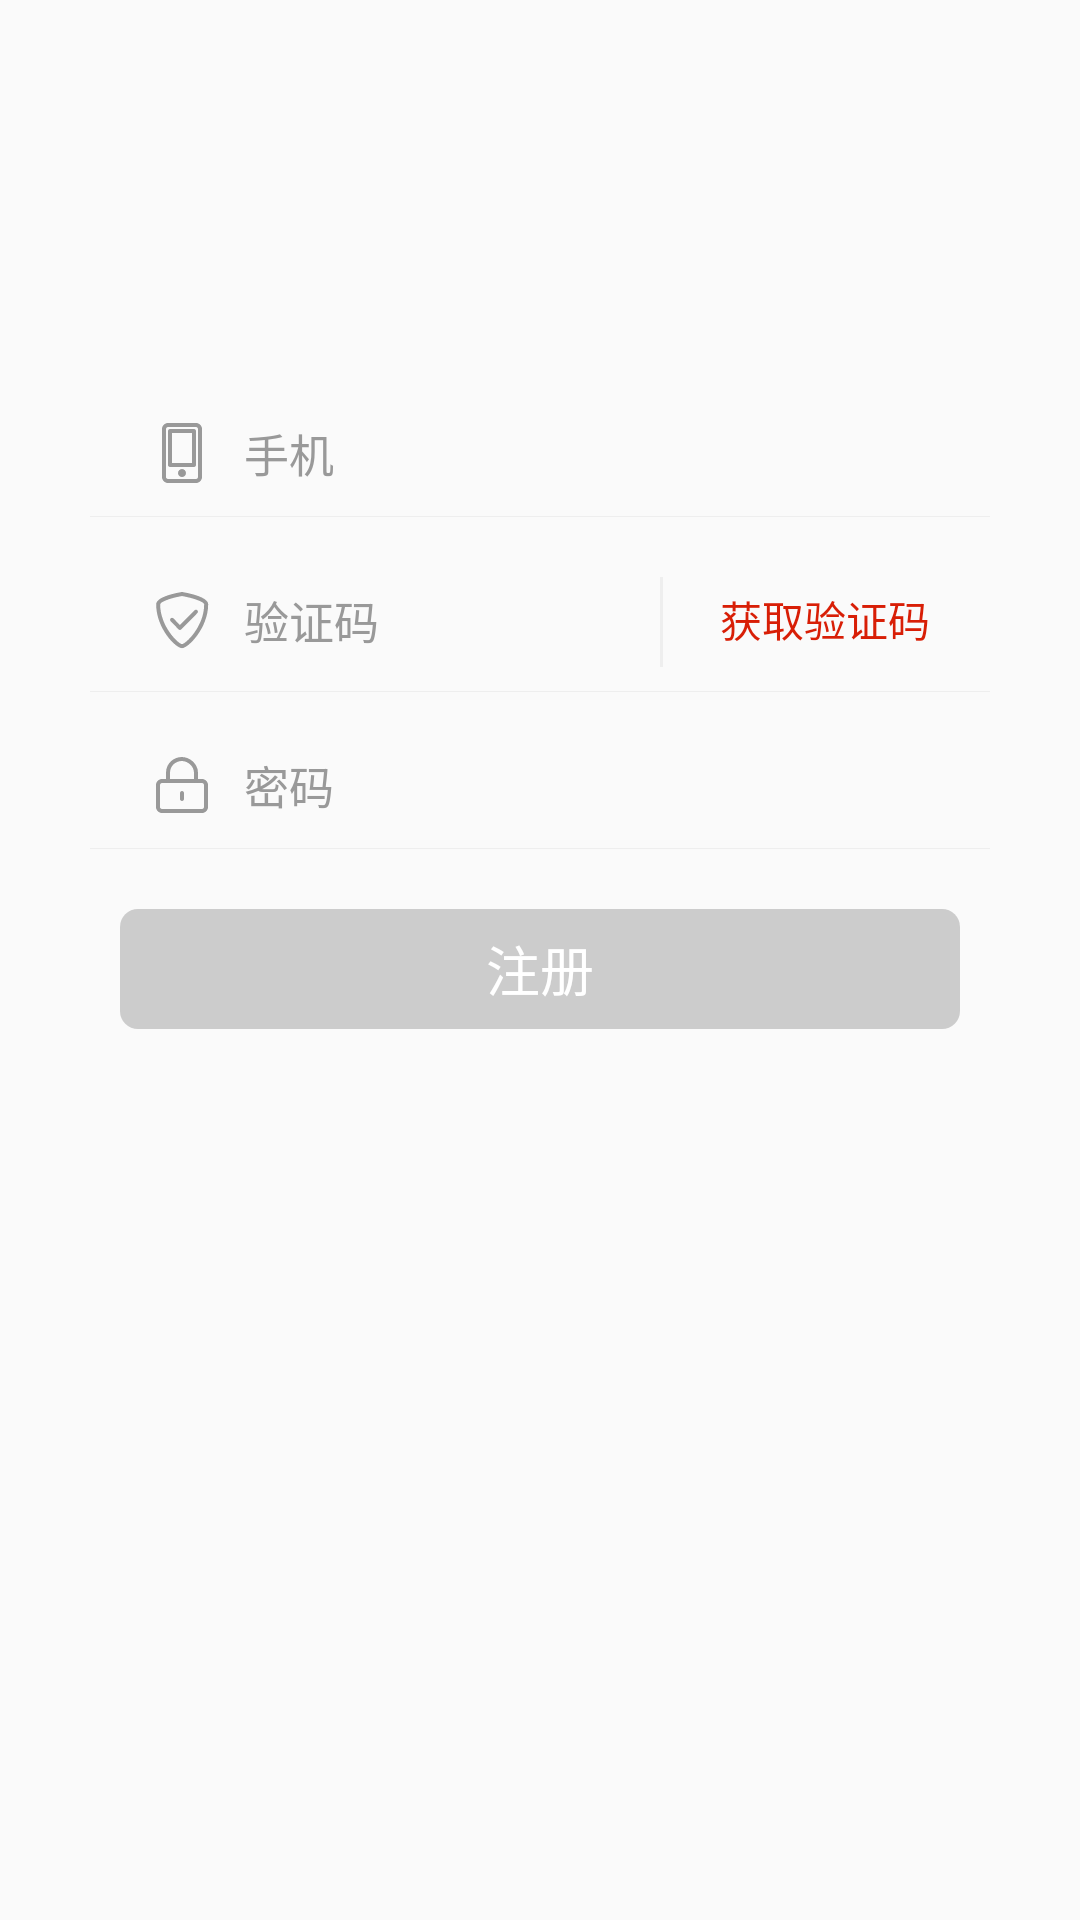

The Android layout XML behind this screen, and the referenced resources:
<!-- AndroidManifest.xml: application theme AppTheme -->
<!-- res/layout/fragment_phone_register.xml -->
<?xml version="1.0" encoding="utf-8"?>
<LinearLayout xmlns:android="http://schemas.android.com/apk/res/android"
    android:layout_width="match_parent"
    android:layout_height="match_parent"
    android:orientation="vertical">


    <LinearLayout
        android:layout_width="match_parent"
        android:layout_height="wrap_content"
        android:layout_marginTop="130dp"
        android:gravity="center_vertical"
        android:orientation="horizontal">

        <EditText
            android:id="@+id/et_phone"
            android:layout_width="230dp"
            android:layout_height="wrap_content"
            android:layout_marginLeft="40dp"
            android:layout_marginRight="40dp"
            android:background="@null"
            android:drawableLeft="@mipmap/ic_mobile"
            android:drawablePadding="10dp"
            android:hint="@string/et_hintPhone"
            android:inputType="number"
            android:maxLength="11"
            android:padding="10dp"
            android:textColor="@color/colorOther"
            android:textColorHint="@color/colorOther"
            android:textCursorDrawable="@null"
            android:textSize="15dp" />

        <ImageView
            android:id="@+id/iv_clean_phone"
            android:layout_width="40dp"
            android:layout_height="match_parent"
            android:scaleType="centerInside"
            android:src="@mipmap/ic_clear"
            android:visibility="gone" />


    </LinearLayout>

    <View
        android:layout_width="300dp"
        android:layout_height="1px"
        android:layout_gravity="center"
        android:background="@color/color_eeeeee" />

    <LinearLayout
        android:layout_width="match_parent"
        android:layout_height="wrap_content"
        android:layout_marginTop="10dp"
        android:orientation="horizontal">

        <EditText
            android:id="@+id/et_verification"
            android:layout_width="120dp"
            android:layout_height="wrap_content"
            android:layout_marginLeft="40dp"
            android:layout_marginRight="40dp"
            android:background="@null"
            android:drawableLeft="@mipmap/ic_safe"
            android:drawablePadding="10dp"
            android:hint="@string/et_verification"
            android:inputType="number"
            android:maxLength="6"
            android:padding="10dp"
            android:textColor="@color/colorOther"
            android:textColorHint="@color/colorOther"
            android:textCursorDrawable="@null"
            android:textSize="15dp" />


        <ImageView
            android:id="@+id/iv_clean_verification"
            android:layout_width="wrap_content"
            android:layout_height="match_parent"
            android:scaleType="centerInside"
            android:src="@mipmap/ic_clear"
            android:visibility="invisible" />

        <View
            android:layout_width="1dp"
            android:layout_height="30dp"
            android:layout_marginLeft="20dp"
            android:layout_marginTop="10dp"
            android:background="@color/color_eeeeee" />

        <Button
            android:id="@+id/bt_getVerification"
            android:layout_width="wrap_content"
            android:layout_height="wrap_content"
            android:layout_marginLeft="10dp"
            android:background="@null"
            android:text="@string/bt_verification"
            android:textColor="@color/color_d81e06" />


    </LinearLayout>

    <View
        android:layout_width="300dp"
        android:layout_height="1px"
        android:layout_gravity="center"
        android:background="@color/color_eeeeee" />


    <LinearLayout
        android:layout_width="match_parent"
        android:layout_height="wrap_content"
        android:layout_marginTop="10dp"
        android:orientation="horizontal">

        <EditText
            android:id="@+id/et_password"
            android:layout_width="200dp"
            android:layout_height="wrap_content"
            android:layout_marginLeft="40dp"
            android:layout_marginRight="40dp"
            android:background="@null"
            android:drawableLeft="@mipmap/ic_lock_register"
            android:drawablePadding="10dp"
            android:hint="@string/et_hint2"
            android:inputType="textPassword"
            android:maxLines="1"
            android:padding="10dp"
            android:textColor="@color/colorOther"
            android:textColorHint="@color/colorOther"
            android:textCursorDrawable="@null"
            android:textSize="15dp" />


        <LinearLayout
            android:layout_width="match_parent"
            android:layout_height="match_parent"
            android:orientation="horizontal">


            <ImageView
                android:id="@+id/iv_show_pwd"
                android:layout_width="30dp"
                android:layout_height="match_parent"
                android:scaleType="centerInside"
                android:src="@mipmap/pass_gone"
                android:visibility="gone" />

            <ImageView
                android:id="@+id/iv_clean_password"
                android:layout_width="40dp"
                android:layout_height="match_parent"
                android:scaleType="centerInside"
                android:src="@mipmap/ic_clear"
                android:visibility="gone" />


        </LinearLayout>


    </LinearLayout>

    <View
        android:layout_width="300dp"
        android:layout_height="1px"
        android:layout_gravity="center"
        android:background="@color/color_eeeeee" />


    <TextView
        android:id="@+id/tv_hintPwd"
        android:layout_width="wrap_content"
        android:layout_height="wrap_content"
        android:layout_marginLeft="50dp"
        android:textColor="@color/color_d81e06"
        android:visibility="gone" />

    <Button
        android:id="@+id/bt_submit"
        android:layout_width="match_parent"
        android:layout_height="40dp"
        android:layout_gravity="center_horizontal"
        android:layout_marginLeft="40dp"
        android:layout_marginRight="40dp"
        android:layout_marginTop="20dp"
        android:background="@drawable/shape_fill_button"
        android:enabled="false"
        android:text="@string/bt_register"
        android:textColor="@color/colorWhite"
        android:textSize="18sp" />


</LinearLayout>
<!-- resources referenced by this layout -->
<resources>
  <color name="colorOther">#999999</color>
  <color name="colorWhite">#FFFF</color>
  <color name="color_d81e06">#d81e06</color>
  <color name="color_eeeeee">#eeeeee</color>
  <!-- drawable shape_fill_button (drawable) -->
  <?xml version="1.0" encoding="utf-8"?>
  <selector xmlns:android="http://schemas.android.com/apk/res/android">
      <item android:state_pressed="true">
          <shape>
              <solid android:color="@color/color_c61a04" />
              <corners android:radius="6dp" />
          </shape>
      </item>
  
      <item android:state_enabled="false">
          <shape>
              <solid android:color="@color/color_cccccc" />
              <corners android:radius="6dp" />
          </shape>
      </item>
  
      <item>
          <shape>
              <solid android:color="@color/color_d81e06" />
              <corners android:radius="6dp" />
          </shape>
      </item>
  </selector>
  <!-- mipmap ic_lock_register: png bitmap (mipmap-xxhdpi, 1057 bytes) -->
  <!-- mipmap ic_mobile: png bitmap (mipmap-xxhdpi, 820 bytes) -->
  <!-- mipmap ic_safe: png bitmap (mipmap-xxhdpi, 1651 bytes) -->
  <string name="bt_register">注册</string>
  <string name="bt_verification">获取验证码</string>
  <string name="et_hint2">密码</string>
  <string name="et_hintPhone">手机</string>
  <string name="et_verification">验证码</string>
  <style name="AppTheme" parent="Theme.AppCompat.Light.NoActionBar">
          
          <item name="colorPrimary">@color/colorPrimary</item>
          <item name="colorPrimaryDark">@color/colorPrimaryDark</item>
          <item name="colorAccent">@color/colorAccent</item>
          <item name="android:listDivider">@drawable/divider_bg</item>
      </style>
  <color name="color_c61a04">#c61a04</color>
  <color name="color_cccccc">#cccccc</color>
  <color name="colorPrimary">#FFFF</color>
  <color name="colorPrimaryDark">#fbd001</color>
  <color name="colorAccent">#fbd001</color>
  <!-- drawable divider_bg (drawable) -->
  <?xml version="1.0" encoding="utf-8"?>
  <shape xmlns:android="http://schemas.android.com/apk/res/android"
      android:shape="rectangle">
  
      <gradient
          android:centerColor="#eeeeee"
          android:endColor="#eeeeee"
          android:startColor="#eeeeee"
          android:type="linear" />
      <size android:height="1px" />
  
  </shape>
</resources>
